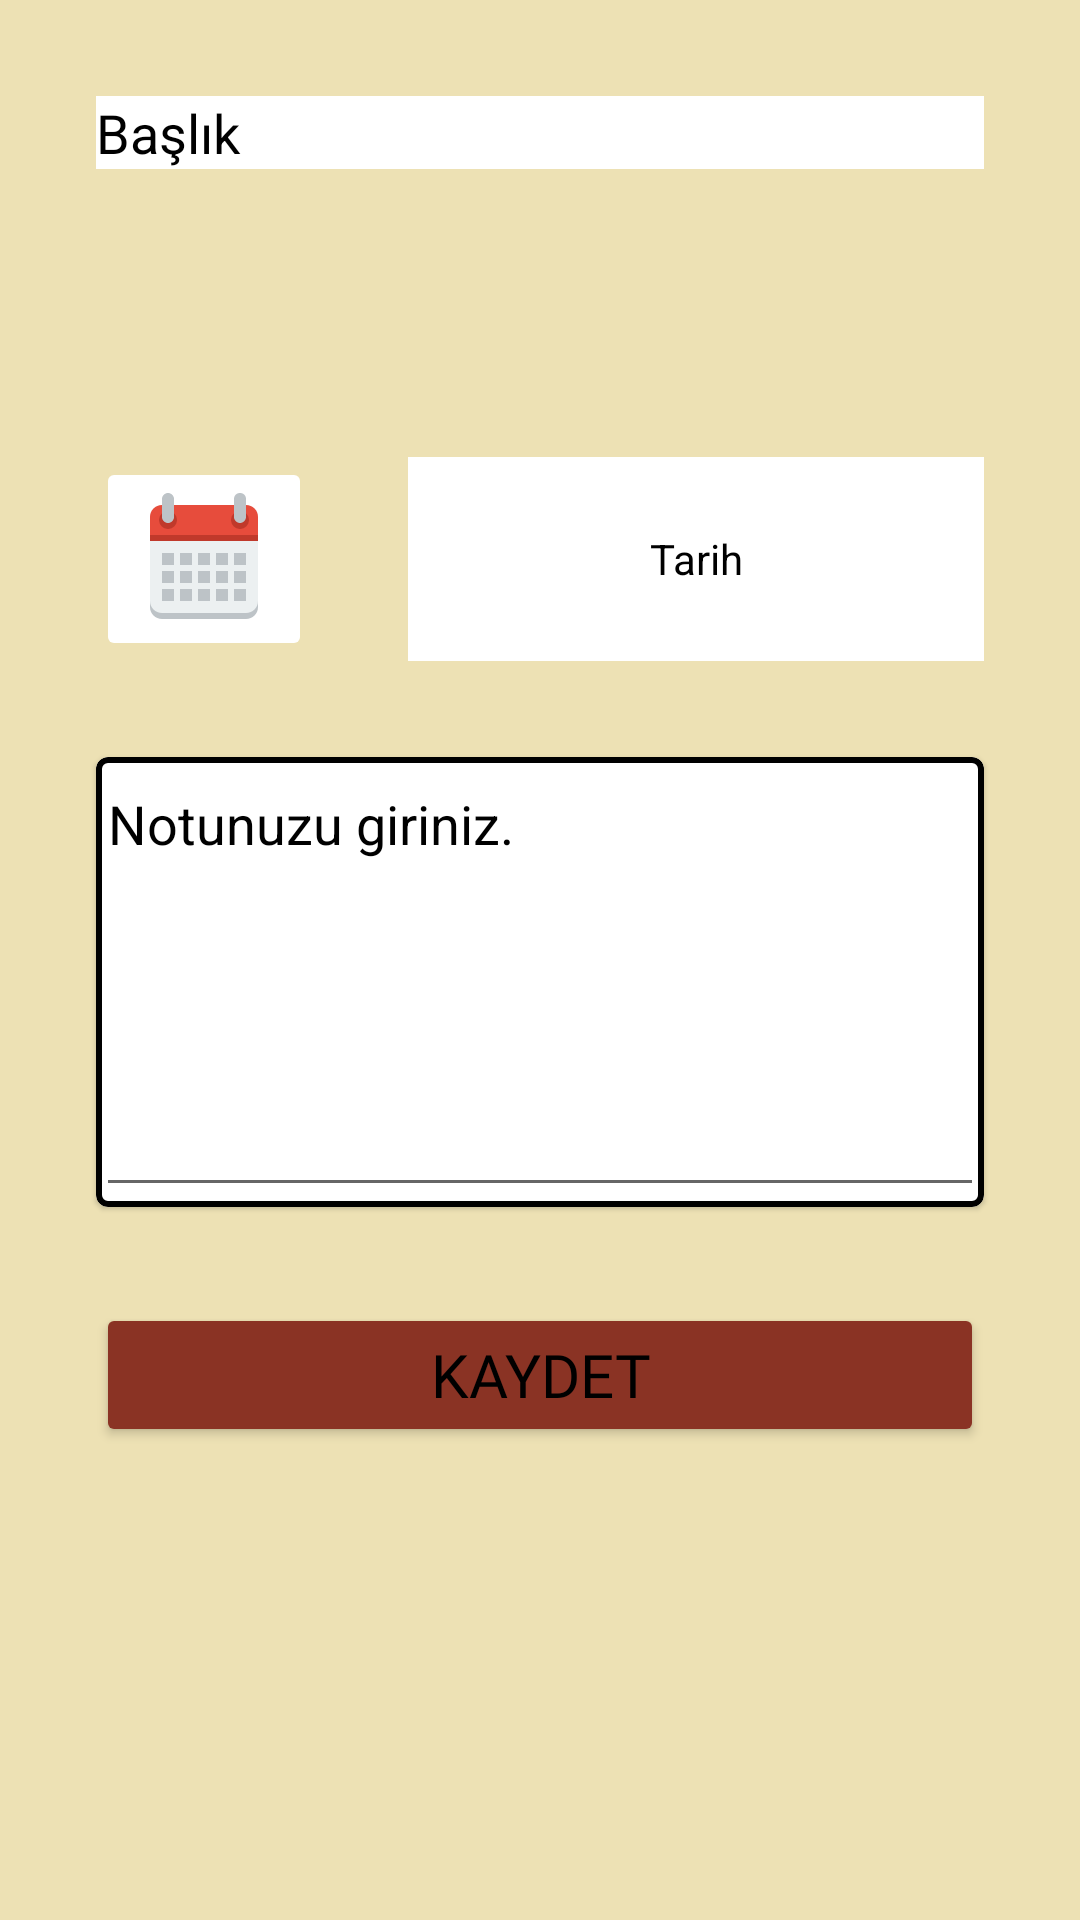

Write the Android layout XML for this screen, with the resource values it uses.
<!-- AndroidManifest.xml: application theme Theme.Odev9 -->
<!-- res/layout/fragment_add_place.xml -->
<?xml version="1.0" encoding="utf-8"?>
<androidx.constraintlayout.widget.ConstraintLayout xmlns:android="http://schemas.android.com/apk/res/android"
    xmlns:app="http://schemas.android.com/apk/res-auto"
    xmlns:tools="http://schemas.android.com/tools"
    android:layout_width="match_parent"
    android:layout_height="match_parent"
    android:background="#EDE1B4">

    <EditText
        android:id="@+id/editTxtTitle"
        android:layout_width="0dp"
        android:layout_height="wrap_content"
        android:layout_marginStart="32dp"
        android:layout_marginTop="32dp"
        android:layout_marginEnd="32dp"
        android:background="@color/white"
        android:backgroundTint="@color/white"
        android:hint="Başlık"
        android:textColor="@color/black"
        android:textColorHint="@color/black"
        app:layout_constraintEnd_toEndOf="parent"
        app:layout_constraintStart_toStartOf="parent"
        app:layout_constraintTop_toTopOf="parent" />

    <Spinner
        android:id="@+id/spinnerCities"
        android:layout_width="0dp"
        android:layout_height="wrap_content"
        android:layout_marginStart="32dp"
        android:layout_marginTop="48dp"
        android:layout_marginEnd="32dp"
        android:background="@color/purple_200"
        android:backgroundTint="@color/white"
        app:layout_constraintEnd_toEndOf="parent"
        app:layout_constraintStart_toStartOf="parent"
        app:layout_constraintTop_toBottomOf="@+id/editTxtTitle" />

    <ImageButton
        android:id="@+id/btnSetDate"
        android:layout_width="wrap_content"
        android:layout_height="wrap_content"
        android:layout_marginStart="32dp"
        android:layout_marginTop="48dp"
        android:backgroundTint="#FFFFFF"
        android:contentDescription="Select date"
        android:src="@drawable/ic_date"
        app:layout_constraintStart_toStartOf="parent"
        app:layout_constraintTop_toBottomOf="@+id/spinnerCities" />

    <TextView
        android:id="@+id/txtSelectedDate"
        android:layout_width="0dp"
        android:layout_height="0dp"
        android:layout_marginStart="32dp"
        android:layout_marginEnd="32dp"
        android:background="@color/white"
        android:backgroundTint="@color/white"
        android:gravity="center_vertical"
        android:hint="Tarih"
        android:textAlignment="center"
        android:textColor="@color/black"
        android:textColorHint="@color/black"
        app:layout_constraintBottom_toBottomOf="@+id/btnSetDate"
        app:layout_constraintEnd_toEndOf="parent"
        app:layout_constraintHorizontal_bias="1.0"
        app:layout_constraintStart_toEndOf="@+id/btnSetDate"
        app:layout_constraintTop_toTopOf="@+id/btnSetDate"
        app:layout_constraintVertical_bias="0.0" />

    <com.google.android.material.card.MaterialCardView
        android:id="@+id/materialCardView"
        android:layout_width="0dp"
        android:layout_height="150dp"
        android:layout_marginStart="32dp"
        android:layout_marginTop="32dp"
        android:layout_marginEnd="32dp"
        app:layout_constraintEnd_toEndOf="parent"
        app:layout_constraintStart_toStartOf="parent"
        app:layout_constraintTop_toBottomOf="@+id/btnSetDate"
        app:strokeColor="#000000"
        app:strokeWidth="2dp">

        <EditText
            android:id="@+id/editTxtNote"
            android:layout_width="match_parent"
            android:layout_height="match_parent"
            android:ems="10"
            android:gravity="top"
            android:hint="Notunuzu giriniz."
            android:inputType="textMultiLine"
            android:maxLines="5"
            android:singleLine="false"
            android:textColor="@color/black"
            android:textColorHint="@color/black" />
    </com.google.android.material.card.MaterialCardView>

    <Button
        android:id="@+id/btnSave"
        android:layout_width="0dp"
        android:layout_height="wrap_content"
        android:layout_marginStart="32dp"
        android:layout_marginTop="32dp"
        android:layout_marginEnd="32dp"
        android:backgroundTint="@color/kiremit"
        android:fontFamily="@font/bevan"
        android:text="Kaydet"
        android:textSize="20sp"
        app:icon="@drawable/ic_save"
        app:layout_constraintEnd_toEndOf="parent"
        app:layout_constraintStart_toStartOf="parent"
        app:layout_constraintTop_toBottomOf="@+id/materialCardView" />

</androidx.constraintlayout.widget.ConstraintLayout>
<!-- resources referenced by this layout -->
<resources>
  <color name="black">#FF000000</color>
  <color name="kiremit">#8a3324</color>
  <color name="purple_200">#FFBB86FC</color>
  <color name="white">#FFFFFFFF</color>
  <!-- drawable ic_date (drawable) -->
  <vector android:height="48dp" android:viewportHeight="24"
      android:viewportWidth="24" android:width="48dp" xmlns:android="http://schemas.android.com/apk/res/android">
      <path android:fillColor="#bdc3c7" android:pathData="m5,4c-1.105,0 -2,0.9 -2,2v14c0,1.1 0.895,2 2,2h6,2 6c1.105,0 2,-0.9 2,-2v-14c0,-1.1 -0.895,-2 -2,-2h-6,-2 -6z"/>
      <path android:fillColor="#ecf0f1" android:pathData="m5,3c-1.105,0 -2,0.895 -2,2v14c0,1.105 0.895,2 2,2h6,2 6c1.105,0 2,-0.895 2,-2v-14c0,-1.105 -0.895,-2 -2,-2h-6,-2 -6z"/>
      <path android:fillColor="#e74c3c" android:pathData="m5,3c-1.105,0 -2,0.9 -2,2v3h18v-3c0,-1.1 -0.895,-2 -2,-2h-6,-2 -6z"/>
      <path android:fillColor="#c0392b" android:pathData="m7.5,5.5a1.5,1.5 0,1 1,-3 0,1.5 1.5,0 1,1 3,0z"/>
      <path android:fillColor="#bdc3c7" android:pathData="m6,1c-0.552,0 -1,0.448 -1,1v3c0,0.552 0.448,1 1,1s1,-0.448 1,-1v-3c0,-0.552 -0.448,-1 -1,-1z"/>
      <path android:fillColor="#c0392b" android:pathData="m19.5,5.5a1.5,1.5 0,1 1,-3 0,1.5 1.5,0 1,1 3,0z"/>
      <path android:fillColor="#bdc3c7" android:pathData="m18,1c-0.552,0 -1,0.4 -1,1v3c0,0.5 0.448,1 1,1s1,-0.5 1,-1v-3c0,-0.6 -0.448,-1 -1,-1z"/>
      <path android:fillColor="#bdc3c7" android:pathData="m5,11v2h2v-2h-2zM8,11v2h2v-2h-2zM11,11v2h2v-2h-2zM14,11v2h2v-2h-2zM17,11v2h2v-2h-2z"/>
      <path android:fillColor="#bdc3c7" android:pathData="m5,14v2h2v-2h-2zM8,14v2h2v-2h-2zM11,14v2h2v-2h-2zM14,14v2h2v-2h-2zM17,14v2h2v-2h-2z"/>
      <path android:fillColor="#bdc3c7" android:pathData="m5,17v2h2v-2h-2zM8,17v2h2v-2h-2zM11,17v2h2v-2h-2zM14,17v2h2v-2h-2zM17,17v2h2v-2h-2z"/>
      <path android:fillColor="#c0392b" android:pathData="M3,8h18v1h-18z"/>
  </vector>
  <!-- drawable ic_save (drawable) -->
  <vector android:height="48dp" android:viewportHeight="24"
      android:viewportWidth="24" android:width="48dp" xmlns:android="http://schemas.android.com/apk/res/android">
      <path android:fillColor="#6563ff" android:pathData="M20.71,9.29l-6,-6a1,1 0,0 0,-0.32 -0.21A1.09,1.09 0,0 0,14 3L6,3A3,3 0,0 0,3 6L3,18a3,3 0,0 0,3 3L18,21a3,3 0,0 0,3 -3L21,10A1,1 0,0 0,20.71 9.29ZM9,5h4L13,7L9,7ZM15,19L9,19L9,16a1,1 0,0 1,1 -1h4a1,1 0,0 1,1 1ZM19,18a1,1 0,0 1,-1 1L17,19L17,16a3,3 0,0 0,-3 -3L10,13a3,3 0,0 0,-3 3v3L6,19a1,1 0,0 1,-1 -1L5,6A1,1 0,0 1,6 5L7,5L7,8A1,1 0,0 0,8 9h6a1,1 0,0 0,1 -1L15,6.41l4,4Z"/>
  </vector>
  <style name="Theme.Odev9" parent="Theme.MaterialComponents.DayNight.DarkActionBar">
          
          <item name="colorPrimary">@color/kiremit</item>
          <item name="colorPrimaryVariant">@color/haki</item>
          <item name="colorOnPrimary">@color/white</item>
          
          <item name="colorSecondary">@color/teal_200</item>
          <item name="colorSecondaryVariant">@color/teal_700</item>
          <item name="colorOnSecondary">@color/black</item>
          
          <item name="android:statusBarColor">?attr/colorPrimaryVariant</item>
          <item name="android:textColor">@color/black</item>
  
          
      </style>
  <color name="haki">#c3b091</color>
  <color name="teal_200">#FF03DAC5</color>
  <color name="teal_700">#FF018786</color>
</resources>
